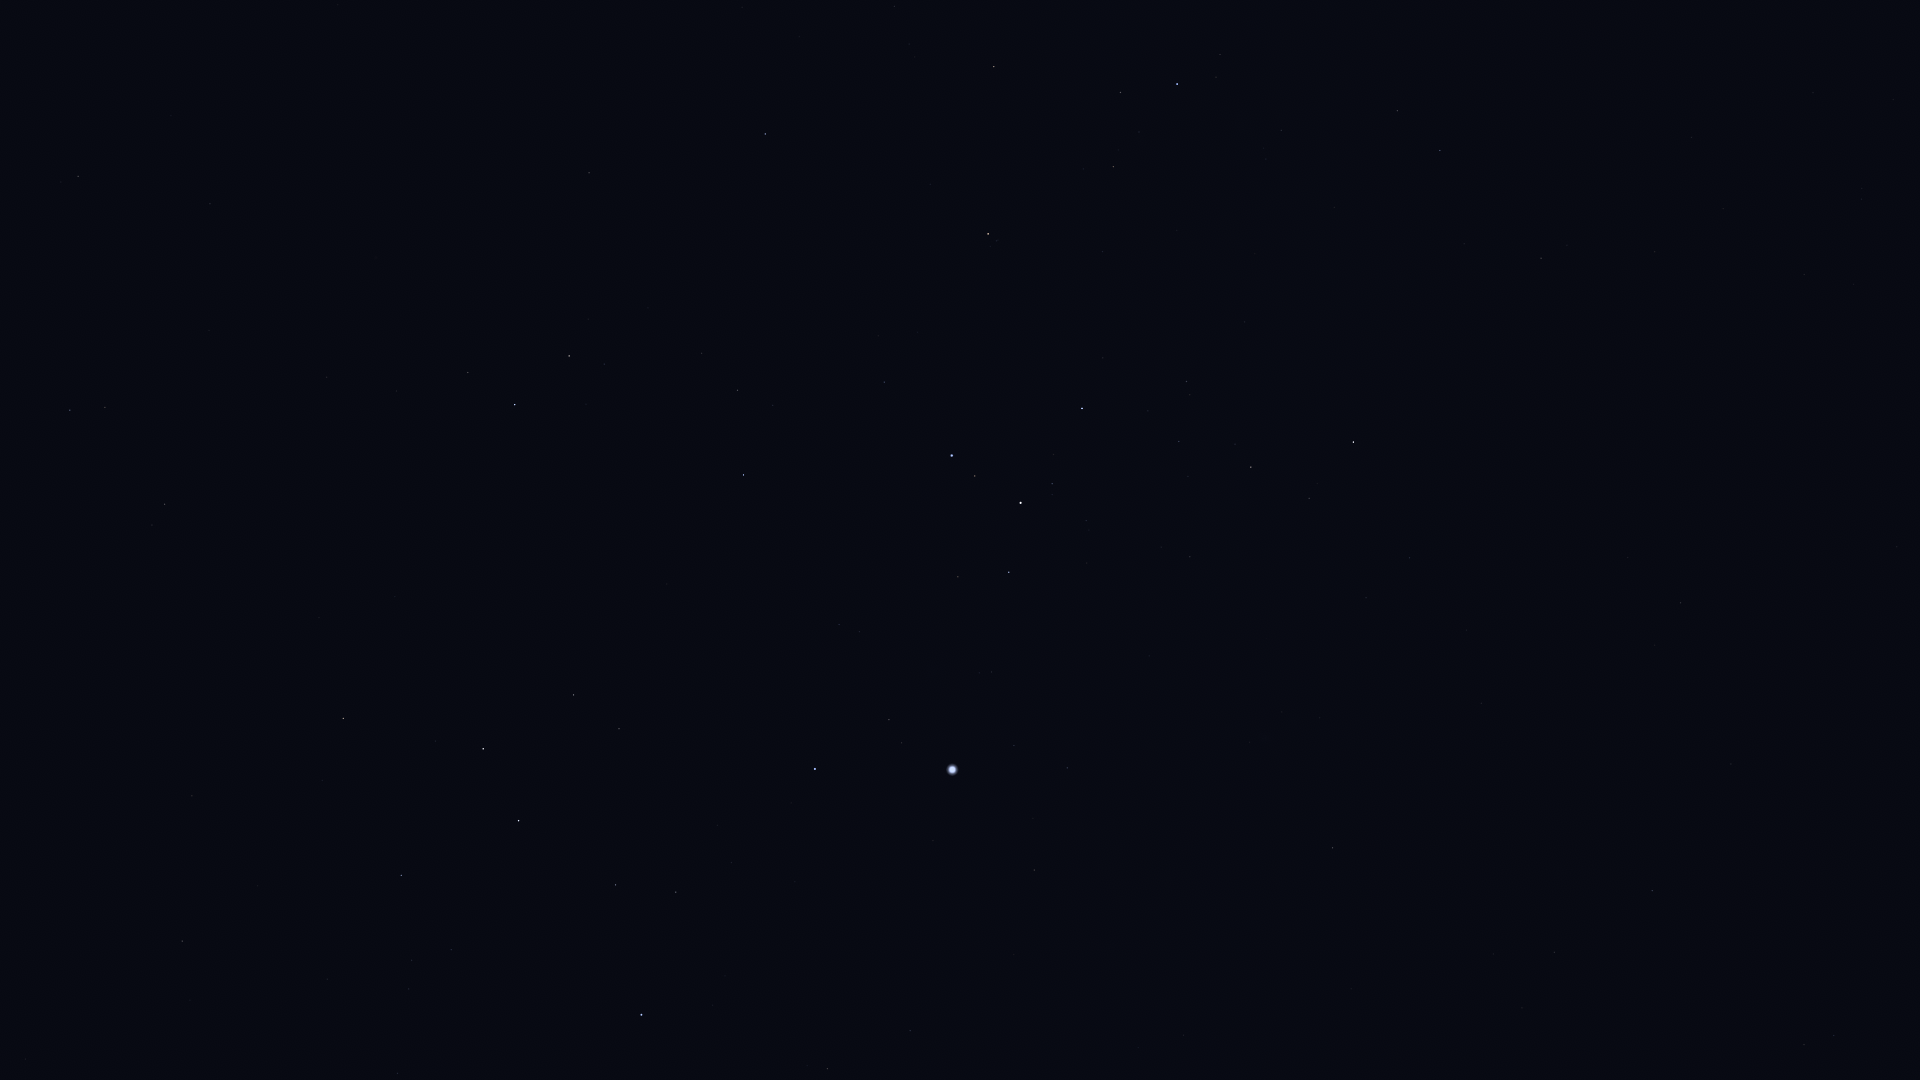

Source data for this figure (header and first rows):
Star_ID, Name, X, Y
19747, HIP 19747, 78, 176
21248, Beemim, 105, 407
21060, HIP 21060, 171, 116
21393, Theemin, 164, 504
21594, Sceptrum, 182, 941
21770, HIP 21770, 210, 204
21861, HIP 21861, 209, 330
22491, Mouhoun, 250, 670
23685, HIP 23685, 343, 718
24244, HIP 24244, 408, 989
24305, HIP 24305, 401, 875
24327, HIP 24327, 411, 960
24845, HIP 24845, 451, 950
24873, HIP 24873, 456, 972
25606, Nihal, 483, 749
25859, HIP 25859, 468, 373
25985, Arneb, 518, 821
26634, Phact, 515, 405
27288, HIP 27288, 615, 885
27366, Saiph, 641, 1015
27628, Wazn, 569, 356
28103, HIP 28103, 676, 892
28199, HIP 28199, 604, 364
28328, HIP 28328, 589, 173
28910, HIP 28910, 731, 863
29034, Elkurud, 648, 308
29550, Amadioha, 708, 485
29651, HIP 29651, 827, 1069
30122, Furud, 743, 475
30277, HIP 30277, 737, 390
30324, Mirzam, 815, 769
30867, HIP 30867, 910, 1031
31416, HIP 31416, 859, 632
31592, HIP 31592, 889, 720
31685, HIP 31685, 765, 134
32349, Sirius, 952, 770
32759, HIP 32759, 884, 382
33160, HIP 33160, 1034, 870
33165, HIP 33165, 960, 583
33347, HIP 33347, 1014, 746
33579, Adhara, 952, 456
33719, Citalá, 1114, 1024
33856, Nganurganity, 975, 476
34045, Muliphein, 1067, 768
34444, Wezen, 1020, 503
35037, HIP 35037, 1052, 484
35264, HIP 35264, 988, 234
35904, Aludra, 1082, 408
36377, HIP 36377, 994, 67
37447, HIP 37447, 1332, 848
38146, HIP 38146, 1249, 466
38170, Azmidi, 1251, 467
39211, HIP 39211, 1522, 1008
39429, Naos, 1177, 84
39757, Tureis, 1353, 442
39863, HIP 39863, 1554, 952
42402, Minchir, 1804, 1045
42515, HIP 42515, 1397, 111
42828, HIP 42828, 1440, 151
43409, HIP 43409, 1541, 258
... 1 more rows
